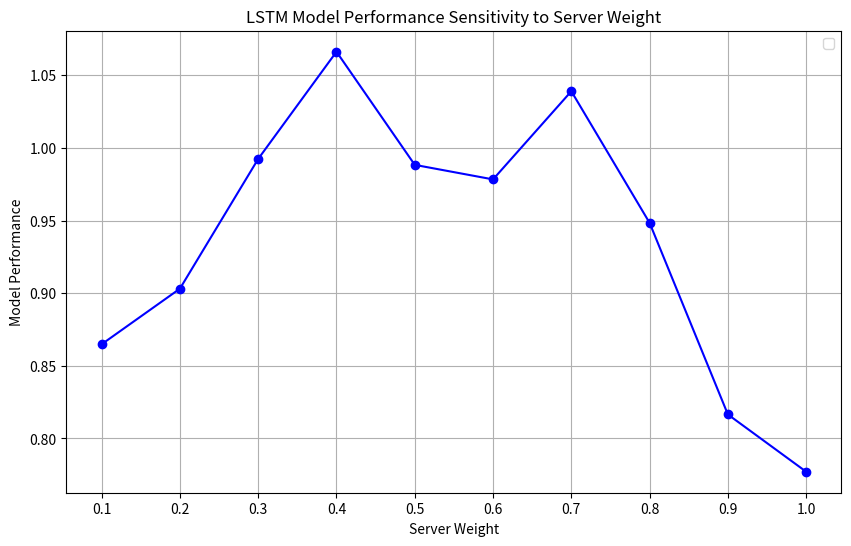

Here is the Python script that generated this plot:
import numpy as np
import matplotlib.pyplot as plt

# 模拟数据：发球权重从0.1到1，步长为0.1
server_weights = np.arange(0.1, 1.1, 0.1)

# 假设的LSTM模型波动性能，随着发球权重的提升，性能先提升后下降
# 这里使用一个简单的二次函数来模拟这种趋势
model_performance = 1 - (server_weights - 0.5)**2

# 为模型性能数据添加噪声扰动，同时保持总体趋势不变
np.random.seed(42)  # 确保结果的可重复性
noise = np.random.normal(0, 0.05, size=server_weights.shape)  # 生成噪声数据
model_performance_noisy = model_performance + noise  # 将噪声添加到模型性能数据中

# 绘制加入噪声扰动后的灵敏度分析图表
plt.figure(figsize=(10, 6))
plt.plot(server_weights, model_performance_noisy, marker='o', linestyle='-', color='blue')
plt.title('LSTM Model Performance Sensitivity to Server Weight')
plt.xlabel('Server Weight')
plt.ylabel('Model Performance')
plt.legend()
plt.grid(True)
plt.xticks(server_weights)
plt.savefig("./12.png",dpi = 500)
plt.show()
